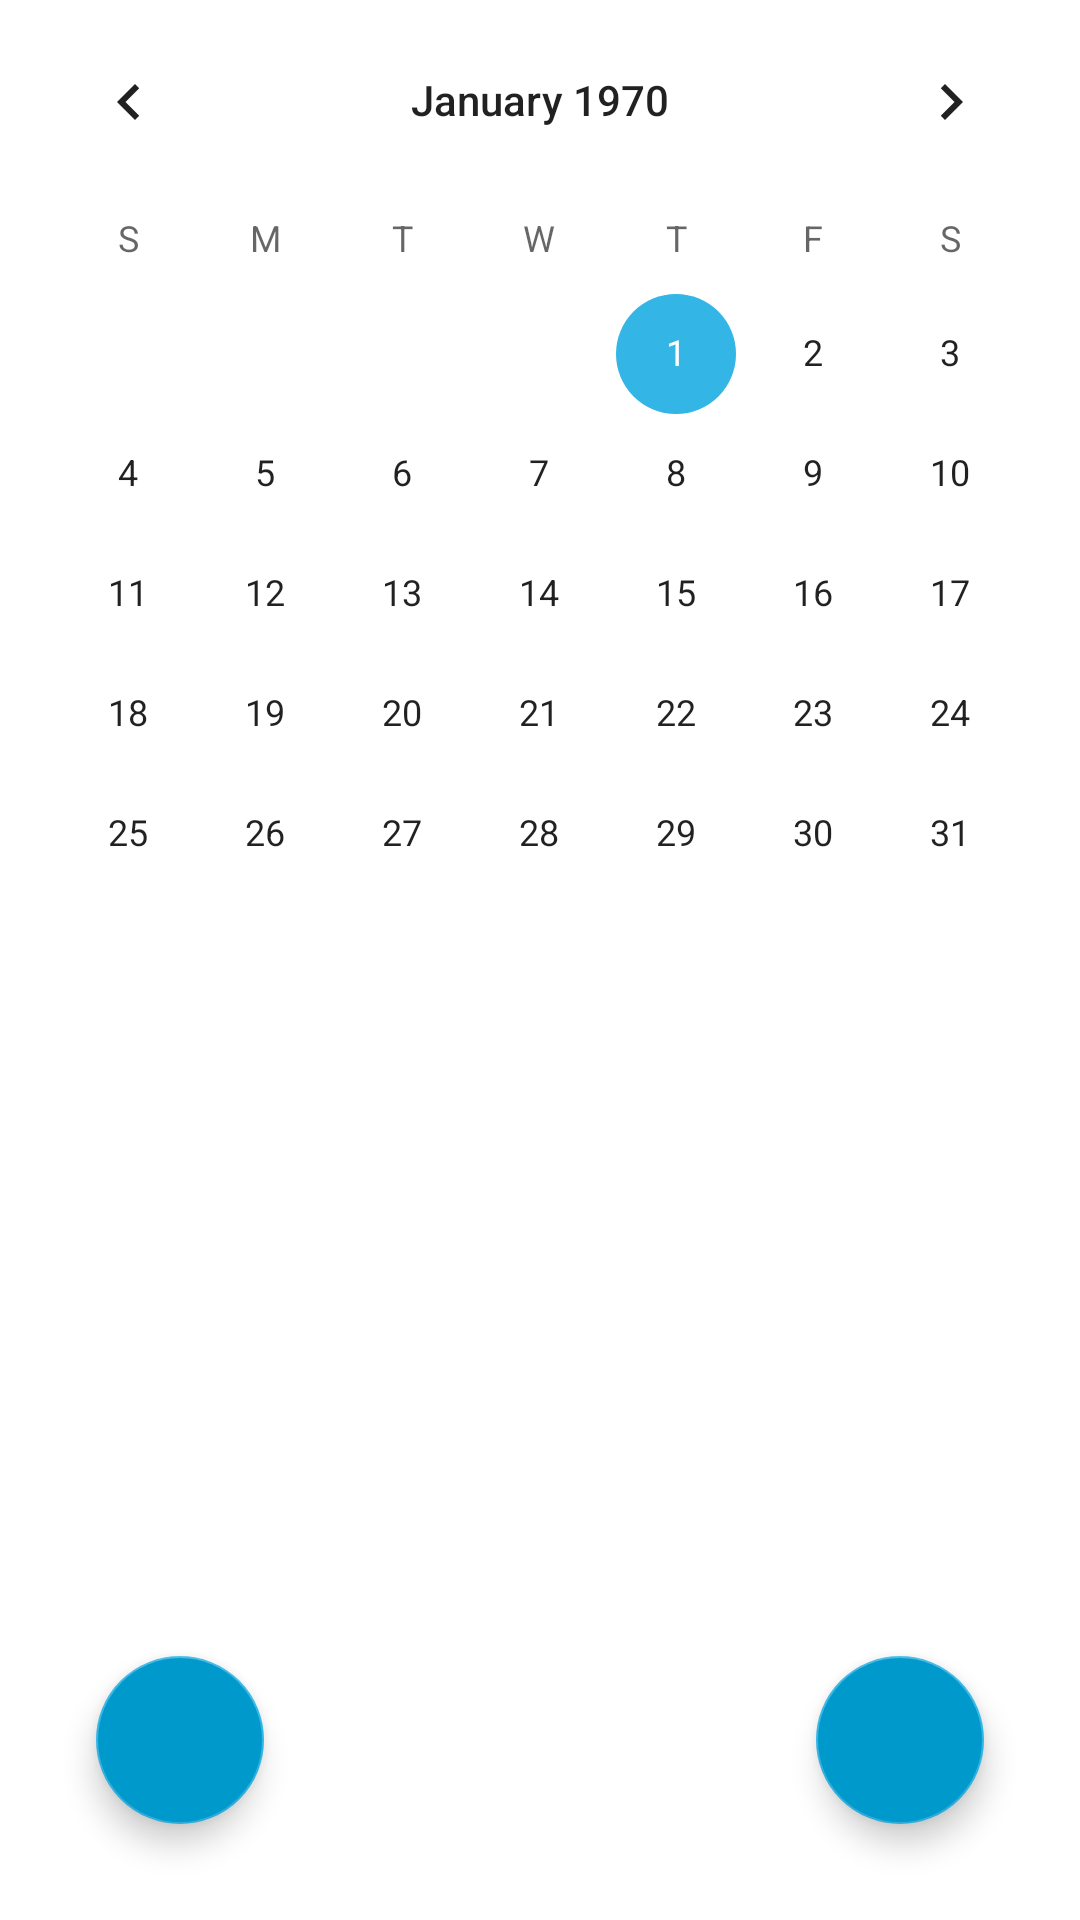

The Android layout XML behind this screen, and the referenced resources:
<!-- AndroidManifest.xml: application theme Theme.TaskApp -->
<!-- res/layout/activity_calendar.xml -->
<?xml version="1.0" encoding="utf-8"?>
<RelativeLayout xmlns:android="http://schemas.android.com/apk/res/android"
    xmlns:app="http://schemas.android.com/apk/res-auto"
    xmlns:tools="http://schemas.android.com/tools"
    android:layout_width="match_parent"
    android:layout_height="match_parent"

    tools:context=".Calendar">

    <CalendarView
        android:layout_width="match_parent"
        android:layout_height="match_parent"
        android:layout_marginBottom="100dp"/>

    <com.google.android.material.floatingactionbutton.FloatingActionButton
        android:id="@+id/aButton"
        android:layout_width="wrap_content"
        android:layout_height="wrap_content"
        android:layout_alignParentBottom="true"
        android:layout_alignParentEnd="true"
        android:layout_margin="32dp"
        android:backgroundTint="@android:color/holo_blue_dark"
        />

    <com.google.android.material.floatingactionbutton.FloatingActionButton
        android:id="@+id/backActionButton"
        android:layout_width="wrap_content"
        android:layout_height="wrap_content"
        android:layout_alignParentBottom="true"
        android:layout_margin="32dp"
        android:backgroundTint="@android:color/holo_blue_dark"
        android:src="@drawable/ic_baseline_arrow_back"
        />

</RelativeLayout>
<!-- resources referenced by this layout -->
<resources>
  <style name="Theme.TaskApp" parent="Theme.MaterialComponents.DayNight.DarkActionBar">
          
          <item name="colorPrimary">@android:color/holo_blue_dark</item>
          <item name="colorPrimaryVariant">@android:color/holo_blue_dark</item>
          <item name="colorOnPrimary">@color/white</item>
          
          <item name="colorSecondary">@color/teal_200</item>
          <item name="colorSecondaryVariant">@color/teal_700</item>
          <item name="colorOnSecondary">@color/black</item>
          
          <item name="android:statusBarColor" tools:targetApi="l">?attr/colorPrimaryVariant</item>
          
      </style>
  <color name="white">#FFFFFFFF</color>
  <color name="teal_200">@android:color/holo_blue_light</color>
  <color name="teal_700">@android:color/holo_blue_dark</color>
  <color name="black">#FF000000</color>
</resources>
